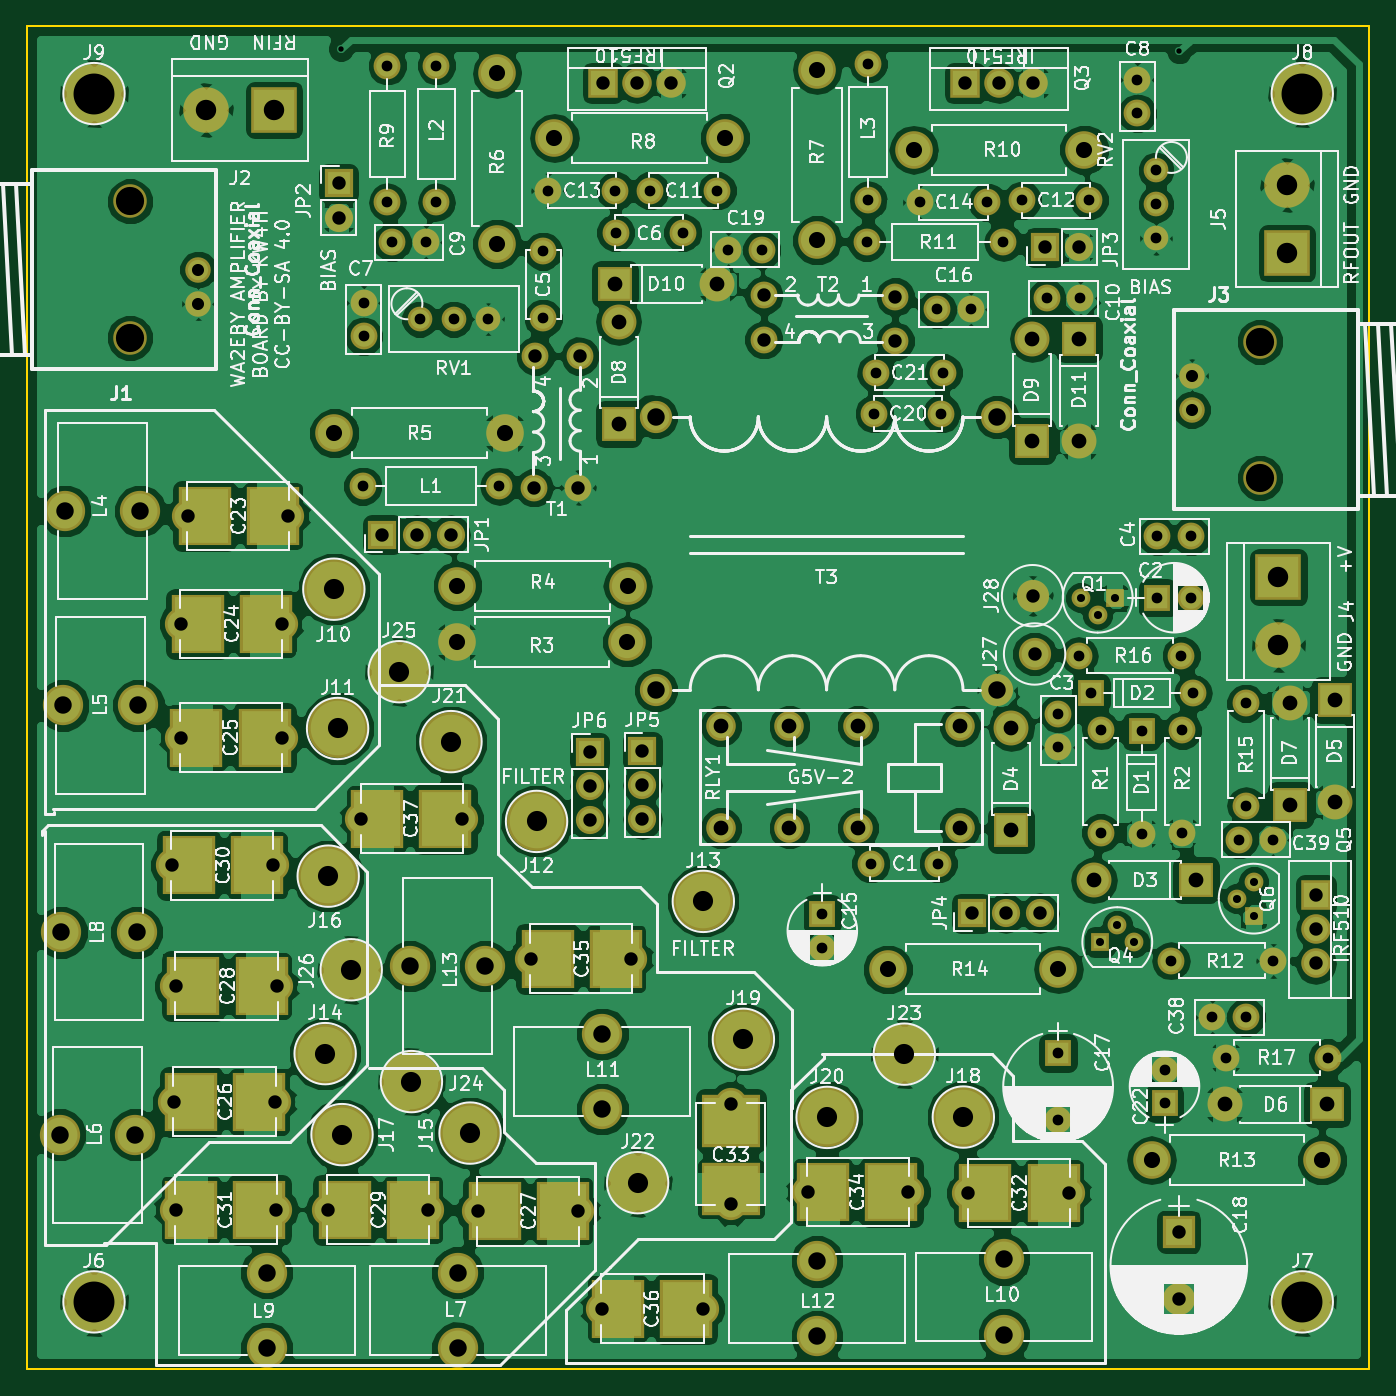
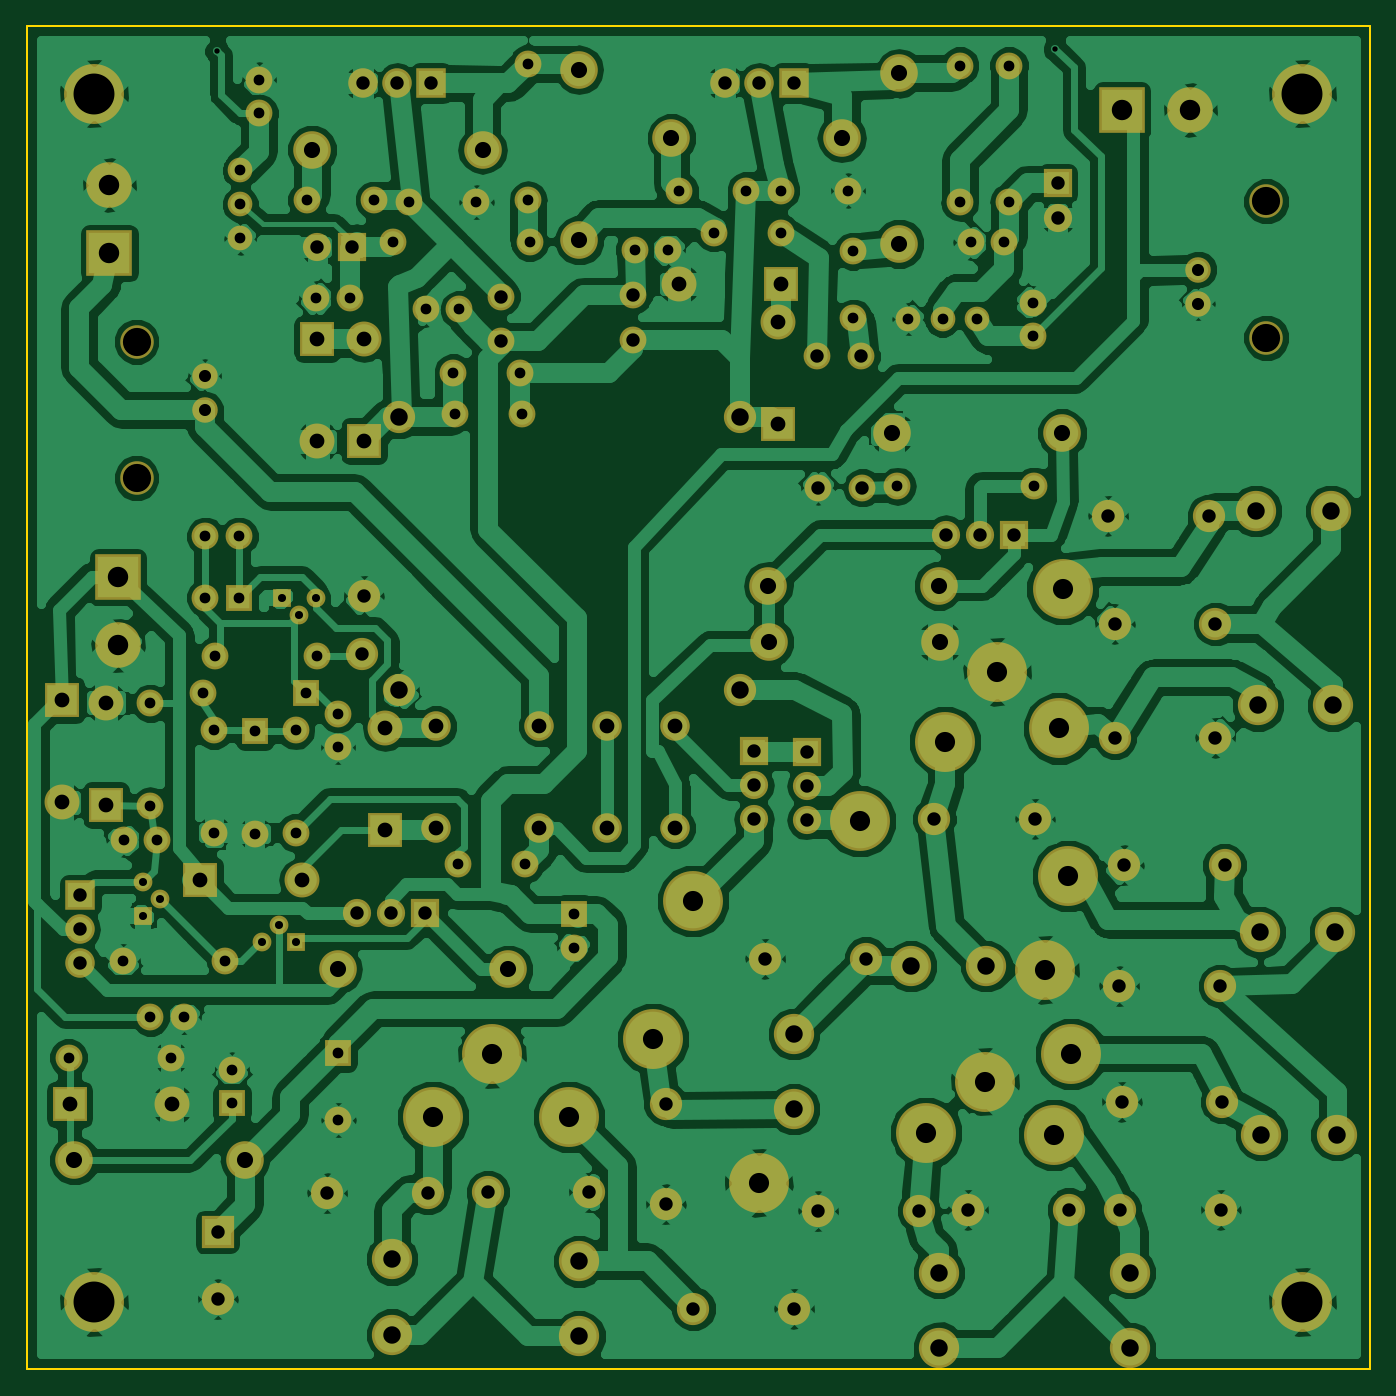
Circuit board: 9 layer files. Board 100.0 x 100.0 mm.
- bottom_copper: PA-B.Cu.gbr (233447 bytes)
- bottom_mask: PA-B.Mask.gbr (7822 bytes)
- bottom_silk: PA-B.SilkS.gbr (265 bytes)
- outline: PA-Edge.Cuts.gbr (489 bytes)
- top_copper: PA-F.Cu.gbr (283196 bytes)
- top_mask: PA-F.Mask.gbr (8768 bytes)
- top_silk: PA-F.SilkS.gbr (206339 bytes)
- drill: PA-NPTH.drl (212 bytes)
- drill: PA.drl (4479 bytes)

=== bottom_copper: PA-B.Cu.gbr (233447 bytes, source omitted) ===
=== bottom_mask: PA-B.Mask.gbr (7822 bytes, source omitted) ===
=== bottom_silk: PA-B.SilkS.gbr ===
G04 #@! TF.FileFunction,Legend,Bot*
%FSLAX46Y46*%
G04 Gerber Fmt 4.6, Leading zero omitted, Abs format (unit mm)*
G04 Created by KiCad (PCBNEW 4.0.7) date 02/13/19 16:56:48*
%MOMM*%
%LPD*%
G01*
G04 APERTURE LIST*
%ADD10C,0.100000*%
G04 APERTURE END LIST*
D10*
M02*

=== outline: PA-Edge.Cuts.gbr ===
G04 #@! TF.FileFunction,Profile,NP*
%FSLAX46Y46*%
G04 Gerber Fmt 4.6, Leading zero omitted, Abs format (unit mm)*
G04 Created by KiCad (PCBNEW 4.0.7) date 02/13/19 16:56:48*
%MOMM*%
%LPD*%
G01*
G04 APERTURE LIST*
%ADD10C,0.100000*%
%ADD11C,0.150000*%
G04 APERTURE END LIST*
D10*
D11*
X40000000Y-140000000D02*
X40000000Y-40000000D01*
X140000000Y-140000000D02*
X40000000Y-140000000D01*
X140000000Y-40000000D02*
X140000000Y-140000000D01*
X40000000Y-40000000D02*
X140000000Y-40000000D01*
M02*

=== top_copper: PA-F.Cu.gbr (283196 bytes, source omitted) ===
=== top_mask: PA-F.Mask.gbr (8768 bytes, source omitted) ===
=== top_silk: PA-F.SilkS.gbr (206339 bytes, source omitted) ===
=== drill: PA-NPTH.drl ===
M48
;DRILL file {KiCad 4.0.7} date 02/13/19 16:56:49
;FORMAT={-:-/ absolute / metric / decimal}
FMAT,2
METRIC,TZ
T1C2.100
%
G90
G05
M71
T1
X47.686Y-53.025
X47.686Y-63.185
X131.841Y-63.475
X131.841Y-73.635
T0
M30

=== drill: PA.drl ===
M48
;DRILL file {KiCad 4.0.7} date 02/13/19 16:56:49
;FORMAT={-:-/ absolute / metric / decimal}
FMAT,2
METRIC,TZ
T1C0.400
T2C0.600
T3C0.800
T4C0.900
T5C1.000
T6C1.100
T7C1.200
T8C1.300
T9C1.500
T10C1.520
T11C3.048
%
G90
G05
M71
T1
X63.398Y-41.681
X125.832Y-41.859
T2
X118.491Y-82.55
X119.761Y-83.82
X119.951Y-108.204
X121.031Y-82.55
X121.221Y-106.934
X122.491Y-108.204
X130.112Y-104.965
X131.381Y-103.695
X131.381Y-106.236
T3
X65.024Y-74.231
X65.075Y-60.579
X65.075Y-63.079
X66.853Y-42.926
X66.853Y-53.086
X67.208Y-56.083
X69.263Y-61.803
X69.708Y-56.083
X70.51Y-42.926
X70.51Y-53.086
X71.803Y-61.803
X74.343Y-61.803
X75.184Y-74.231
X78.456Y-56.746
X78.456Y-61.746
X78.842Y-52.222
X83.842Y-52.222
X83.848Y-55.349
X86.411Y-52.222
X88.848Y-55.349
X91.411Y-52.222
X92.242Y-56.642
X94.742Y-56.642
X99.251Y-106.108
X99.251Y-108.608
X102.565Y-56.058
X102.667Y-42.774
X102.667Y-52.934
X102.87Y-102.362
X103.124Y-68.834
X103.251Y-65.786
X106.528Y-53.086
X107.793Y-61.077
X107.87Y-102.362
X108.124Y-68.834
X108.251Y-65.786
X110.293Y-61.077
X111.528Y-53.086
X112.725Y-56.058
X114.148Y-52.934
X115.976Y-60.249
X116.815Y-116.459
X116.815Y-121.459
X116.84Y-91.186
X116.84Y-93.686
X118.364Y-86.868
X118.476Y-60.249
X119.148Y-52.934
X119.253Y-89.662
X119.979Y-92.431
X119.979Y-100.051
X122.707Y-43.967
X122.707Y-46.467
X123.027Y-92.507
X123.027Y-100.127
X124.104Y-50.711
X124.104Y-53.251
X124.104Y-55.791
X124.206Y-77.978
X124.206Y-82.55
X124.739Y-117.693
X124.739Y-120.193
X125.222Y-109.601
X125.984Y-86.868
X126.075Y-92.431
X126.075Y-100.051
X126.706Y-77.978
X126.706Y-82.55
X126.873Y-89.662
X128.31Y-113.792
X129.286Y-116.815
X130.302Y-100.584
X130.81Y-90.424
X130.81Y-98.044
X130.81Y-113.792
X132.802Y-100.584
X132.842Y-109.601
X136.906Y-116.815
T4
X52.766Y-58.105
X52.766Y-60.645
X126.761Y-66.015
X126.761Y-68.555
T5
X50.8Y-102.489
X50.965Y-120.091
X51.085Y-128.13
X51.13Y-111.481
X51.473Y-84.506
X51.479Y-92.964
X51.968Y-76.454
X58.3Y-102.489
X58.465Y-120.091
X58.585Y-128.13
X58.63Y-111.481
X58.973Y-84.506
X58.979Y-92.964
X59.468Y-76.454
X62.395Y-128.13
X63.221Y-51.689
X63.221Y-54.229
X64.915Y-99.022
X66.484Y-77.851
X69.025Y-77.851
X69.895Y-128.13
X71.564Y-77.851
X72.415Y-99.022
X73.571Y-128.245
X77.521Y-109.436
X77.779Y-74.347
X77.879Y-64.547
X81.071Y-128.245
X81.079Y-74.347
X81.179Y-64.547
X81.915Y-94.043
X81.915Y-96.584
X81.915Y-99.123
X82.861Y-135.509
X82.906Y-44.196
X85.021Y-109.436
X85.446Y-44.196
X85.852Y-93.98
X85.852Y-96.52
X85.852Y-99.06
X87.986Y-44.196
X90.361Y-135.509
X92.431Y-120.231
X92.431Y-127.731
X94.895Y-60.035
X94.895Y-63.335
X98.164Y-126.822
X104.695Y-60.135
X104.695Y-63.435
X105.664Y-126.822
X109.88Y-44.237
X110.134Y-126.898
X110.363Y-106.045
X112.42Y-44.237
X112.903Y-106.045
X114.91Y-82.398
X114.96Y-44.237
X115.062Y-86.741
X115.443Y-106.045
X115.824Y-56.439
X117.634Y-126.898
X118.364Y-56.439
X125.806Y-129.794
X125.806Y-134.794
X136.017Y-104.712
X136.017Y-107.251
X136.017Y-109.791
T6
X83.82Y-59.182
X84.074Y-61.976
X84.074Y-69.596
X91.44Y-59.182
X91.724Y-92.123
X91.724Y-99.723
X96.804Y-92.123
X96.804Y-99.723
X101.884Y-92.123
X101.884Y-99.723
X109.504Y-92.123
X109.504Y-99.723
X113.322Y-92.24
X113.322Y-99.86
X114.889Y-63.264
X114.889Y-70.884
X118.377Y-63.284
X118.377Y-70.904
X119.482Y-103.594
X127.102Y-103.594
X129.21Y-120.294
X134.112Y-90.373
X134.112Y-97.993
X136.83Y-120.294
X137.414Y-90.17
X137.414Y-97.79
T7
X62.903Y-70.294
X72.009Y-85.852
X72.072Y-81.661
X75.032Y-43.485
X75.032Y-56.185
X75.603Y-70.294
X79.299Y-48.311
X84.709Y-85.852
X84.772Y-81.661
X91.999Y-48.311
X98.857Y-43.231
X98.857Y-55.931
X104.14Y-110.236
X106.07Y-49.174
X116.84Y-110.236
X118.77Y-49.174
X123.774Y-124.46
X136.474Y-124.46
T8
X42.457Y-122.542
X42.57Y-107.48
X42.697Y-90.576
X42.85Y-76.098
X48.057Y-122.542
X48.17Y-107.48
X48.297Y-90.576
X48.45Y-76.098
X57.861Y-132.817
X57.861Y-138.417
X68.543Y-109.995
X72.085Y-132.817
X72.085Y-138.417
X74.143Y-109.995
X82.867Y-115.05
X82.867Y-120.65
X86.868Y-69.088
X86.868Y-89.408
X98.857Y-131.979
X98.857Y-137.579
X112.268Y-69.088
X112.268Y-89.408
X112.801Y-131.839
X112.801Y-137.439
T9
X62.217Y-116.51
X62.446Y-103.289
X62.865Y-81.915
X63.144Y-92.291
X63.475Y-122.542
X64.16Y-110.261
X67.729Y-88.062
X68.644Y-118.593
X71.59Y-93.269
X73.012Y-122.428
X77.965Y-99.212
X85.496Y-126.124
X90.386Y-105.169
X93.37Y-115.443
X99.606Y-121.26
X105.359Y-116.548
X109.753Y-121.234
T10
X53.34Y-46.228
X58.42Y-46.228
X133.223Y-81.026
X133.223Y-86.106
X133.858Y-51.816
X133.858Y-56.896
T11
X45.Y-45.
X45.Y-135.
X135.Y-45.
X135.Y-135.
T0
M30
